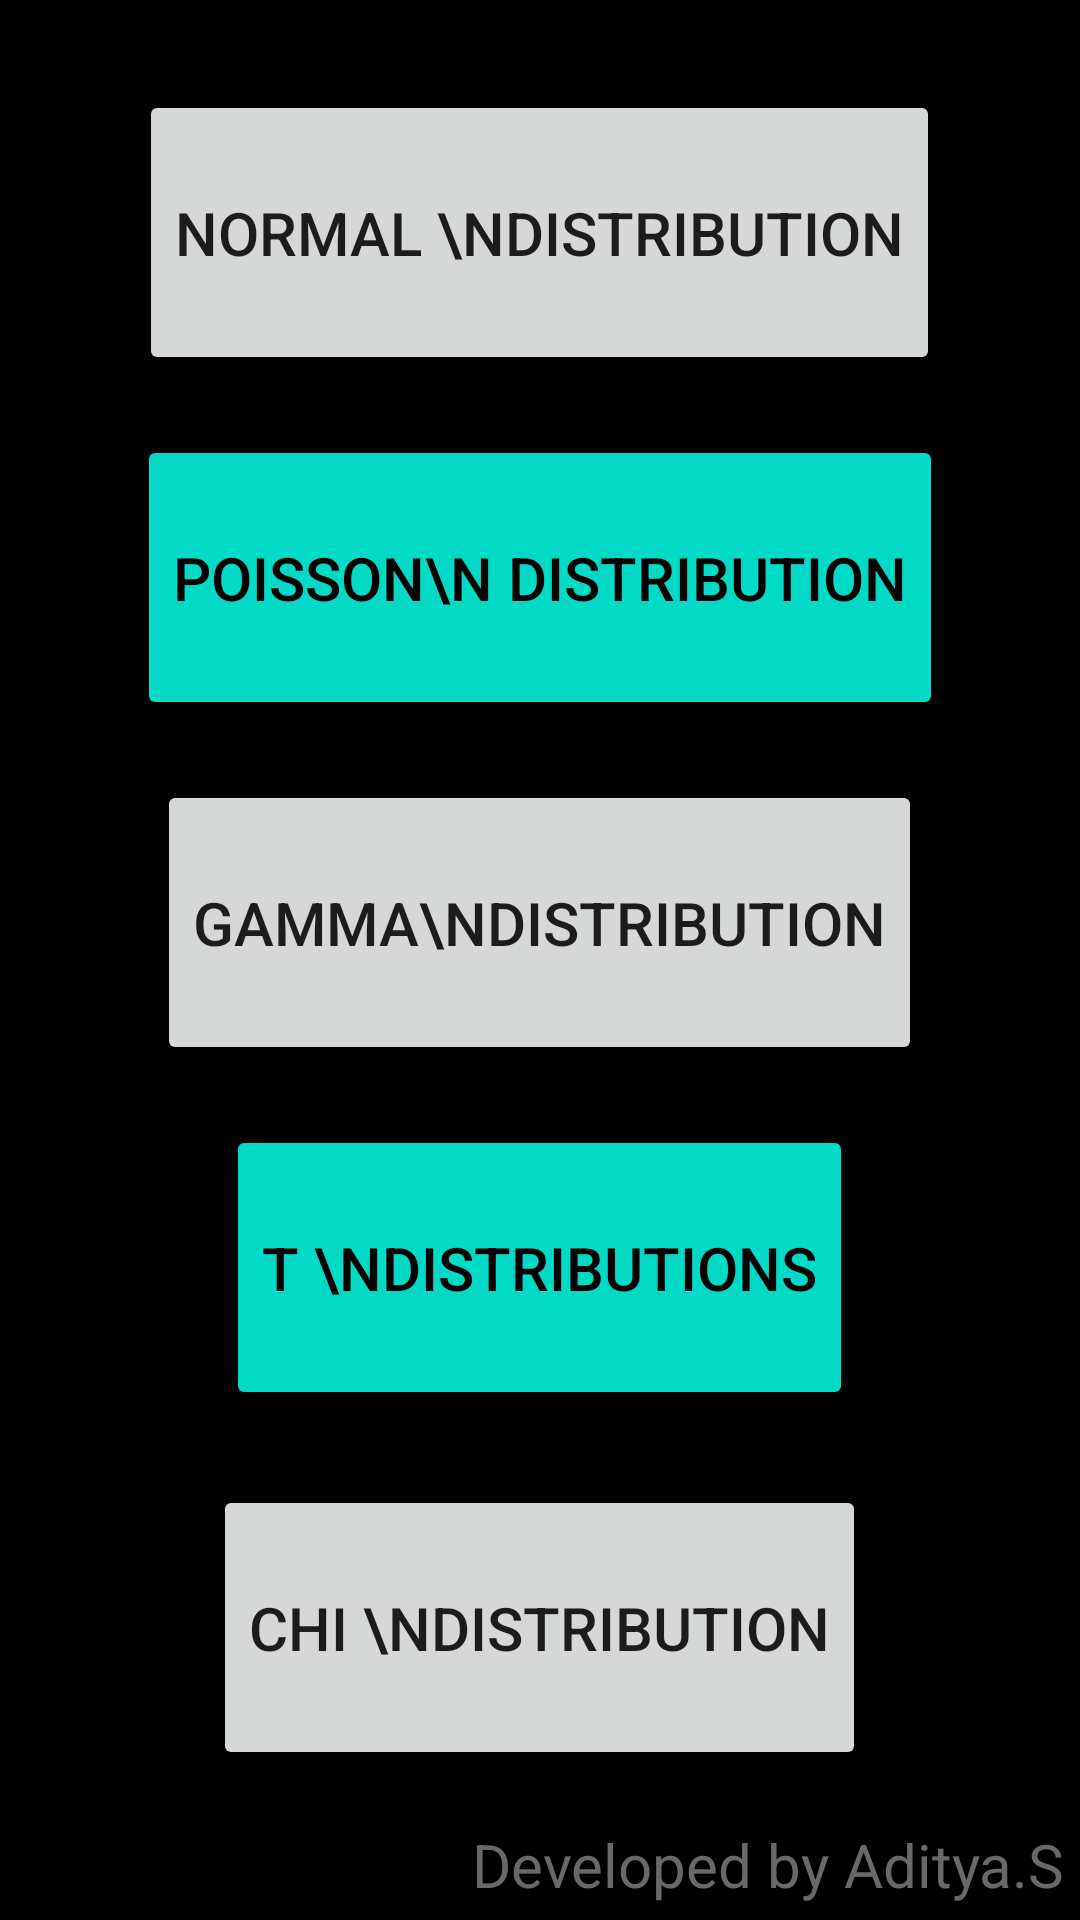

This screen was rendered from an Android layout file. Write that file and the resources it references.
<!-- AndroidManifest.xml: application theme Theme.PnS -->
<!-- res/layout/activity_main.xml -->
<?xml version="1.0" encoding="utf-8"?>
<androidx.constraintlayout.widget.ConstraintLayout xmlns:android="http://schemas.android.com/apk/res/android"
    xmlns:app="http://schemas.android.com/apk/res-auto"
    xmlns:tools="http://schemas.android.com/tools"
    android:layout_width="match_parent"
    android:layout_height="match_parent"
    android:background="@color/black"
    tools:context=".MainActivity" >


    <LinearLayout
        android:id="@+id/linearLayout"
        android:layout_width="match_parent"
        android:layout_height="match_parent"
        android:orientation="vertical"
        app:layout_constraintStart_toStartOf="parent"
        app:layout_constraintTop_toTopOf="parent">

        <Button
            android:id="@+id/normal"
            android:layout_width="wrap_content"
            android:layout_height="wrap_content"
            android:layout_gravity="center_horizontal"
            android:layout_marginTop="30dp"

            android:layout_weight="1"
            android:onClick="normal"
            android:text="Normal \nDistribution"
            android:textSize="20sp" />

        <Button
            android:id="@+id/binomial"
            android:layout_width="wrap_content"
            android:layout_height="wrap_content"
            android:layout_gravity="center_horizontal"
            android:layout_marginTop="20dp"

            android:layout_weight="1"
            android:backgroundTint="#03Dac6"
            android:onClick="binomial"
            android:text="Poisson\n Distribution"
            android:textColor="@color/black"
            android:textSize="20sp" />

        <Button
            android:id="@+id/gamma"
            android:layout_width="wrap_content"
            android:layout_height="wrap_content"
            android:layout_gravity="center_horizontal"
            android:layout_marginTop="20dp"
            android:layout_weight="1"
            android:onClick="gamma"
            android:text="Gamma\nDistribution"
            android:textSize="20sp" />

        <Button
            android:id="@+id/button4"
            android:layout_width="wrap_content"
            android:layout_height="wrap_content"
            android:layout_gravity="center_horizontal"
            android:layout_marginTop="20dp"
            android:layout_weight="1"
            android:backgroundTint="#03Dac6"
            android:onClick="tdistri"
            android:text="t \ndistributions"
            android:textColor="@color/black"
            android:textSize="20sp" />

        <Button
            android:id="@+id/button5"
            android:layout_width="wrap_content"
            android:layout_height="wrap_content"
            android:layout_gravity="center_horizontal"
            android:layout_marginTop="25dp"
            android:layout_marginBottom="50dp"
            android:layout_weight="1"
            android:onClick="chi"
            android:text="Chi \nDistribution"
            android:textSize="20sp" />


    </LinearLayout>

    <TextView
        android:layout_width="wrap_content"
        android:layout_height="wrap_content"
        android:layout_marginRight="5dp"
        android:layout_marginBottom="5dp"
        android:text="Developed by Aditya.S"
        android:textColor="#696969"
        android:textSize="20sp"
        app:layout_constraintBottom_toBottomOf="parent"
        app:layout_constraintRight_toRightOf="parent" />

</androidx.constraintlayout.widget.ConstraintLayout>
<!-- resources referenced by this layout -->
<resources>
  <style name="Theme.PnS" parent="Theme.MaterialComponents.Light.NoActionBar">
          
          <item name="colorPrimary">@color/purple_500</item>
          <item name="colorPrimaryVariant">@color/purple_700</item>
          <item name="colorOnPrimary">@color/white</item>
          
          <item name="colorSecondary">@color/teal_200</item>
          <item name="colorSecondaryVariant">@color/teal_700</item>
          <item name="colorOnSecondary">@color/black</item>
          
          <item name="android:statusBarColor" tools:targetApi="l">?attr/colorPrimaryVariant</item>
          
      </style>
  <!-- not gathered from this repository: default colours our renderer supplied (Android Studio template values) -->
  <color name="purple_500">#FF6200EE</color>
  <color name="purple_700">#FF3700B3</color>
  <color name="teal_200">#FF03DAC5</color>
  <color name="teal_700">#FF018786</color>
  <color name="black">#FF000000</color>
  <color name="white">#FFFFFFFF</color>
</resources>
